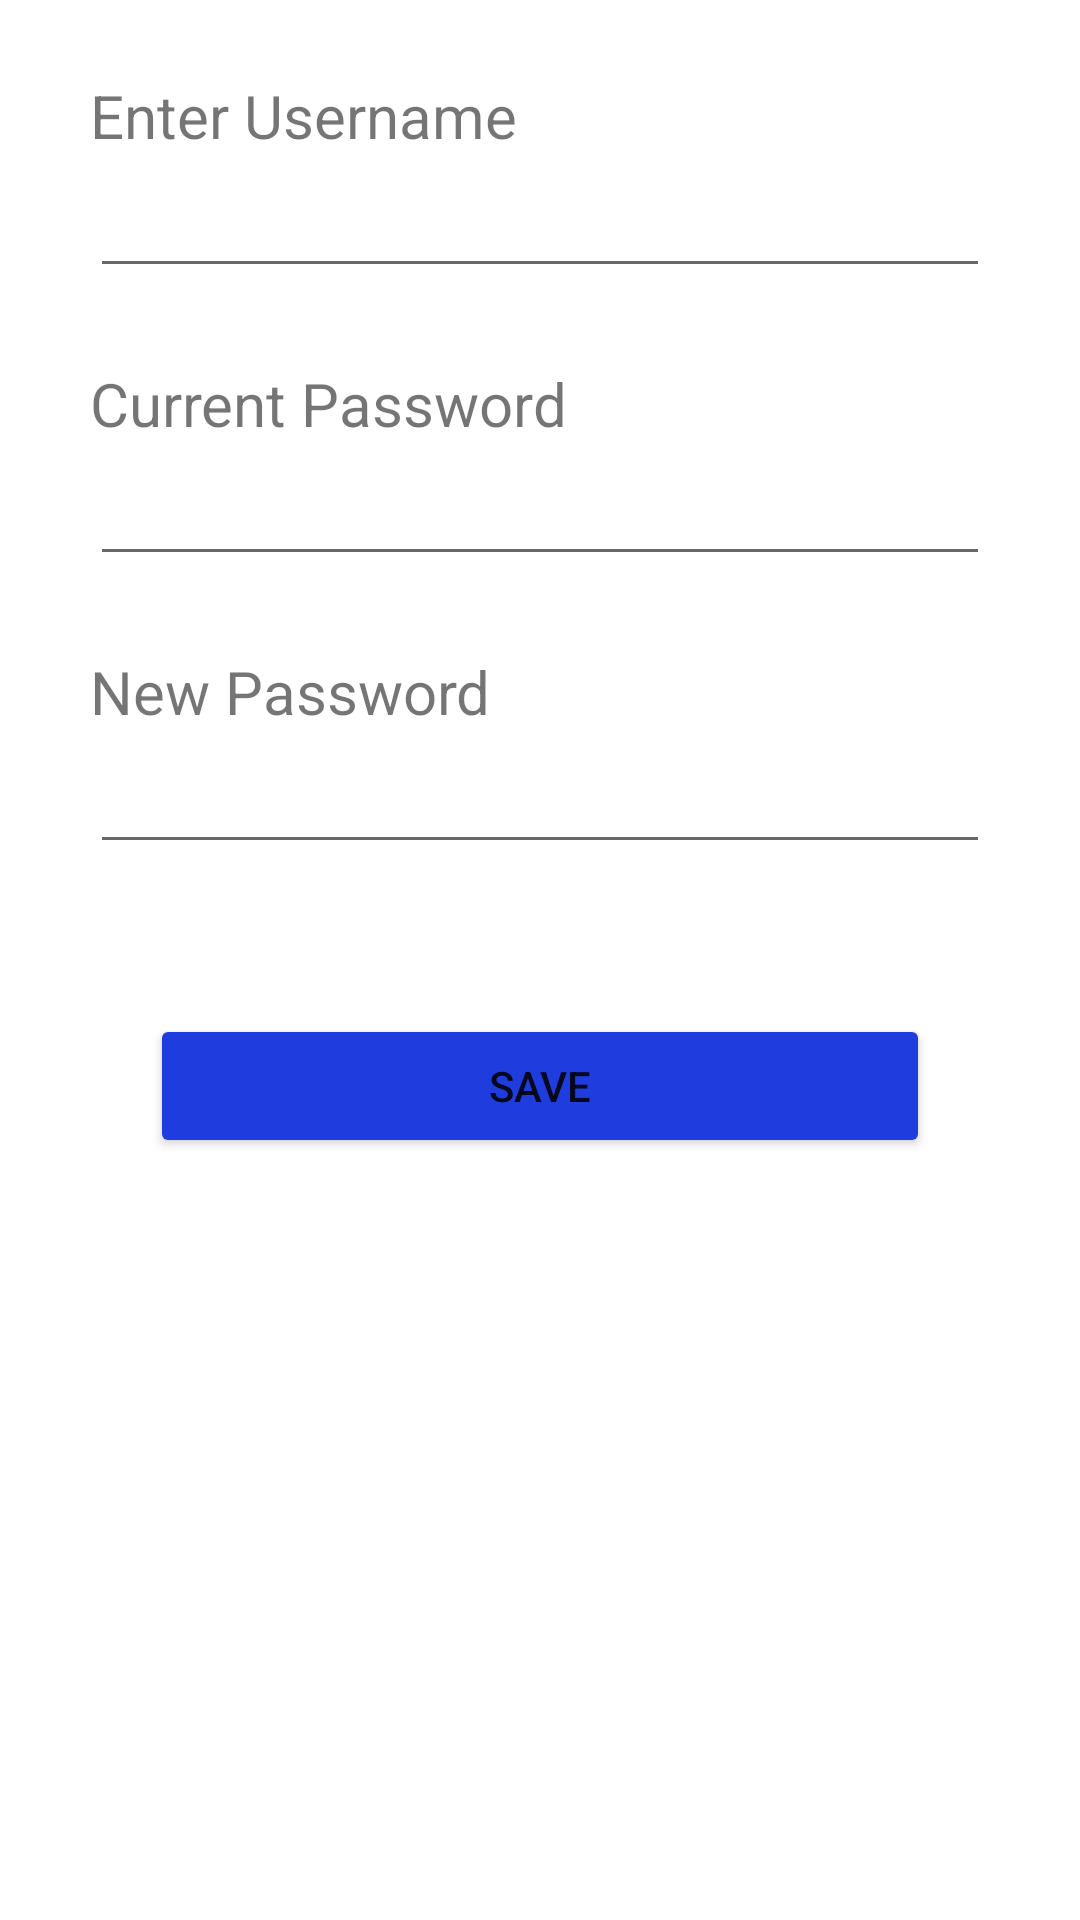

This screen was rendered from an Android layout file. Write that file and the resources it references.
<!-- AndroidManifest.xml: application theme Theme.SkiApp -->
<!-- res/layout/fragment_account.xml -->
<?xml version="1.0" encoding="utf-8"?>
<layout xmlns:android="http://schemas.android.com/apk/res/android"
    xmlns:tools="http://schemas.android.com/tools">
    <data>

        <variable
            name="user"
            type="com.e.skiapp.model.User" />
    </data>

    <FrameLayout
        android:layout_width="match_parent"
        android:layout_height="match_parent"
        tools:context=".Contoller.fragments.Main_menu.AccountFragment">

        <LinearLayout
            android:layout_width="match_parent"
            android:layout_height="match_parent"
            android:orientation="vertical"
            tools:context=".Contoller.UserDetailsActivity">

            <RelativeLayout
                android:layout_width="match_parent"
                android:layout_height="match_parent">

                <TextView
                    android:id="@+id/textViewUsernameEdit"
                    android:layout_width="wrap_content"
                    android:layout_height="wrap_content"
                    android:layout_marginStart="30dp"
                    android:layout_marginTop="25dp"
                    android:text="@string/enter_username"
                    android:textSize="20sp" />

                <EditText
                    android:id="@+id/editTextUserNameEdit"
                    android:layout_width="match_parent"
                    android:layout_height="wrap_content"
                    android:layout_below="@id/textViewUsernameEdit"
                    android:layout_marginStart="30dp"
                    android:layout_marginEnd="30dp"
                    android:inputType="textEmailAddress"
                    android:text="@{user.username}"
                    android:textSize="20sp" />

                <TextView
                    android:id="@+id/textViewPasswordEdit"
                    android:layout_width="wrap_content"
                    android:layout_height="wrap_content"
                    android:layout_below="@id/editTextUserNameEdit"
                    android:layout_marginStart="30dp"
                    android:layout_marginTop="25dp"
                    android:text="@string/current_password"
                    android:textSize="20sp" />

                <EditText
                    android:id="@+id/editTextPasswordEdit"
                    android:layout_width="match_parent"
                    android:layout_height="wrap_content"
                    android:layout_below="@id/textViewPasswordEdit"
                    android:layout_marginStart="30dp"
                    android:layout_marginEnd="30dp"
                    android:inputType="textPassword"
                    android:textSize="20sp"/>

                <TextView
                    android:id="@+id/textViewPasswordAgainEdit"
                    android:layout_width="wrap_content"
                    android:layout_height="wrap_content"
                    android:layout_below="@id/editTextPasswordEdit"
                    android:layout_marginStart="30dp"
                    android:layout_marginTop="25dp"
                    android:text="@string/new_password"
                    android:textSize="20sp" />

                <EditText
                    android:id="@+id/editTextPasswordAgainEdit"
                    android:layout_width="match_parent"
                    android:layout_height="wrap_content"
                    android:layout_below="@id/textViewPasswordAgainEdit"
                    android:layout_marginStart="30dp"
                    android:layout_marginEnd="30dp"
                    android:inputType="textPassword"
                    android:textSize="20sp" />

                <Button
                    android:id="@+id/saveButton"
                    android:layout_width="match_parent"
                    android:layout_marginStart="50dp"
                    android:layout_marginEnd="50dp"
                    android:layout_height="wrap_content"
                    android:layout_below="@id/editTextPasswordAgainEdit"
                    android:layout_centerHorizontal="true"
                    android:layout_marginTop="50dp"
                    android:backgroundTint="@color/blue"
                    android:text="@string/save" />

            </RelativeLayout>
        </LinearLayout>
    </FrameLayout>
</layout>
<!-- resources referenced by this layout -->
<resources>
  <color name="blue">#1F3DDF</color>
  <string name="current_password">Current Password</string>
  <string name="enter_username">Enter Username</string>
  <string name="new_password">New Password</string>
  <string name="save">save</string>
  <style name="Theme.SkiApp" parent="Theme.MaterialComponents.DayNight.DarkActionBar">
          
          <item name="colorPrimary">@color/purple_500</item>
          <item name="colorPrimaryVariant">@color/purple_700</item>
          <item name="colorOnPrimary">@color/white</item>
          
          <item name="colorSecondary">@color/teal_200</item>
          <item name="colorSecondaryVariant">@color/teal_700</item>
          <item name="colorOnSecondary">@color/black</item>
          
          <item name="android:statusBarColor" tools:targetApi="l">?attr/colorPrimaryVariant</item>
          
      </style>
  <color name="purple_500">#FF6200EE</color>
  <color name="purple_700">#FF3700B3</color>
  <color name="white">#FFFFFFFF</color>
  <color name="teal_200">#FF03DAC5</color>
  <color name="teal_700">#FF018786</color>
  <color name="black">#FF000000</color>
</resources>
